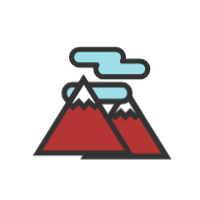
t = 0.00 s
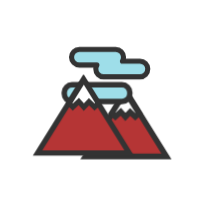
t = 1.11 s
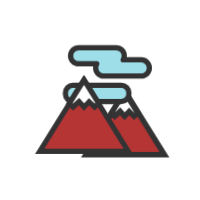
t = 1.25 s
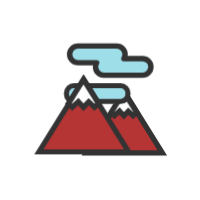
t = 1.39 s
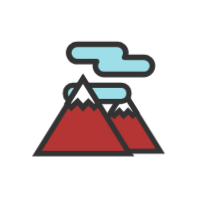
t = 1.54 s
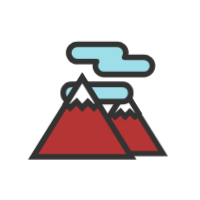
t = 1.81 s

The animated SVG that drew these frames (rendered in a browser with its animation timeline set to each time). Animation: 1 CSS @keyframes rule; one cycle of 2.22 s, repeats indefinitely.

<?xml version="1.0" encoding="utf-8"?>
<svg xml:space="preserve" viewBox="0 0 100 100" y="0" x="0" xmlns="http://www.w3.org/2000/svg" id="Layer_1" version="1.1" style="height: 100%; width: 100%; background: none; shape-rendering: auto;" width="200px" height="200px"><g class="ldl-scale" style="transform-origin: 50% 50%; transform: rotate(0deg) scale(0.8, 0.8);"><g class="ldl-ani"><g class="ldl-layer"><g class="ldl-ani" style="transform: scale(0.91); transform-origin: 50px 50px; animation: 1.11111s linear -0.648148s infinite normal forwards running breath-b5d21fda-033a-4745-ade7-515db05ad56f;"><path d="M91 84.817H41.005l24.998-40.2z" stroke-width="3.5" stroke="#333" fill="#acbd81" stroke-miterlimit="10" style="fill: rgb(181, 53, 53); stroke: rgb(51, 51, 51);"></path></g></g><g class="ldl-layer"><g class="ldl-ani" style="transform: scale(0.91); transform-origin: 50px 50px; animation: 1.11111s linear -0.740741s infinite normal forwards running breath-b5d21fda-033a-4745-ade7-515db05ad56f;"><path d="M59.649 60.573l3.441-3.207 2.913 3.256 2.985-3.123 3.222 3.074 2.359-2.18-8.566-13.776-8.6 13.831z" stroke-miterlimit="10" stroke="#333" fill="#fff" stroke-width="3.5" style="fill: rgb(255, 255, 255); stroke: rgb(51, 51, 51);"></path></g></g><g class="ldl-layer"><g class="ldl-ani" style="transform: scale(0.91); transform-origin: 50px 50px; animation: 1.11111s linear -0.833333s infinite normal forwards running breath-b5d21fda-033a-4745-ade7-515db05ad56f;"><path stroke-miterlimit="10" stroke-width="3.5" stroke="#333" fill="#e0e0e0" d="M64.165 50.991H32.014A5.014 5.014 0 0 1 27 45.977v-.737a5.014 5.014 0 0 1 5.014-5.014h32.151a5.014 5.014 0 0 1 5.014 5.014v.737a5.014 5.014 0 0 1-5.014 5.014z" style="fill: rgb(158, 222, 233); stroke: rgb(51, 51, 51);"></path></g></g><g class="ldl-layer"><g class="ldl-ani" style="transform: scale(0.91); transform-origin: 50px 50px; animation: 1.11111s linear -0.925926s infinite normal forwards running breath-b5d21fda-033a-4745-ade7-515db05ad56f;"><path d="M69.179 84.817H9l30.09-48.389z" stroke-width="3.5" stroke="#333" fill="#acbd81" stroke-miterlimit="10" style="fill: rgb(181, 53, 53); stroke: rgb(51, 51, 51);"></path></g></g><g class="ldl-layer"><g class="ldl-ani" style="transform: scale(0.91); transform-origin: 50px 50px; animation: 1.11111s linear -1.01852s infinite normal forwards running breath-b5d21fda-033a-4745-ade7-515db05ad56f;"><path d="M31.712 54.731l3.995-3.724 3.383 3.781 3.466-3.626 3.741 3.569 2.65-2.45-9.857-15.853-9.899 15.918z" stroke-miterlimit="10" stroke="#333" fill="#fff" stroke-width="3.5" style="fill: rgb(255, 255, 255); stroke: rgb(51, 51, 51);"></path></g></g><g class="ldl-layer"><g class="ldl-ani" style="transform: scale(0.91); transform-origin: 50px 50px; animation: 1.11111s linear -1.11111s infinite normal forwards running breath-b5d21fda-033a-4745-ade7-515db05ad56f;"><path stroke-linejoin="round" stroke="#333" fill="#e0e0e0" stroke-miterlimit="10" stroke-width="3.5" d="M77.415 23.272H65.376a5.327 5.327 0 0 0 .755-2.706 5.382 5.382 0 0 0-5.382-5.382H35.81a5.382 5.382 0 1 0 0 10.764h12.039a5.327 5.327 0 0 0-.755 2.706 5.382 5.382 0 0 0 5.382 5.382h24.938a5.382 5.382 0 0 0 .001-10.764z" style="fill: rgb(158, 222, 233); stroke: rgb(51, 51, 51);"></path></g></g><metadata xmlns:d="https://loading.io/stock/">
<d:name>hiking</d:name>
<d:tags>hiking,mountain climbing,outdoor,nature,hill,camping,trek,trail</d:tags>
<d:license>by</d:license>
<d:slug>pkx43f</d:slug>
</metadata></g></g><style id="breath-b5d21fda-033a-4745-ade7-515db05ad56f" data-anikit="">@keyframes breath-b5d21fda-033a-4745-ade7-515db05ad56f
{
  0% {
    animation-timing-function: cubic-bezier(0.9647,0.2413,-0.0705,0.7911);
    transform: scale(0.9099999999999999);
  }
  51% {
    animation-timing-function: cubic-bezier(0.9226,0.2631,-0.0308,0.7628);
    transform: scale(1.02994);
  }
  100% {
    transform: scale(0.9099999999999999);
  }
}</style><!-- [ldio] generated by https://loading.io/ --></svg>